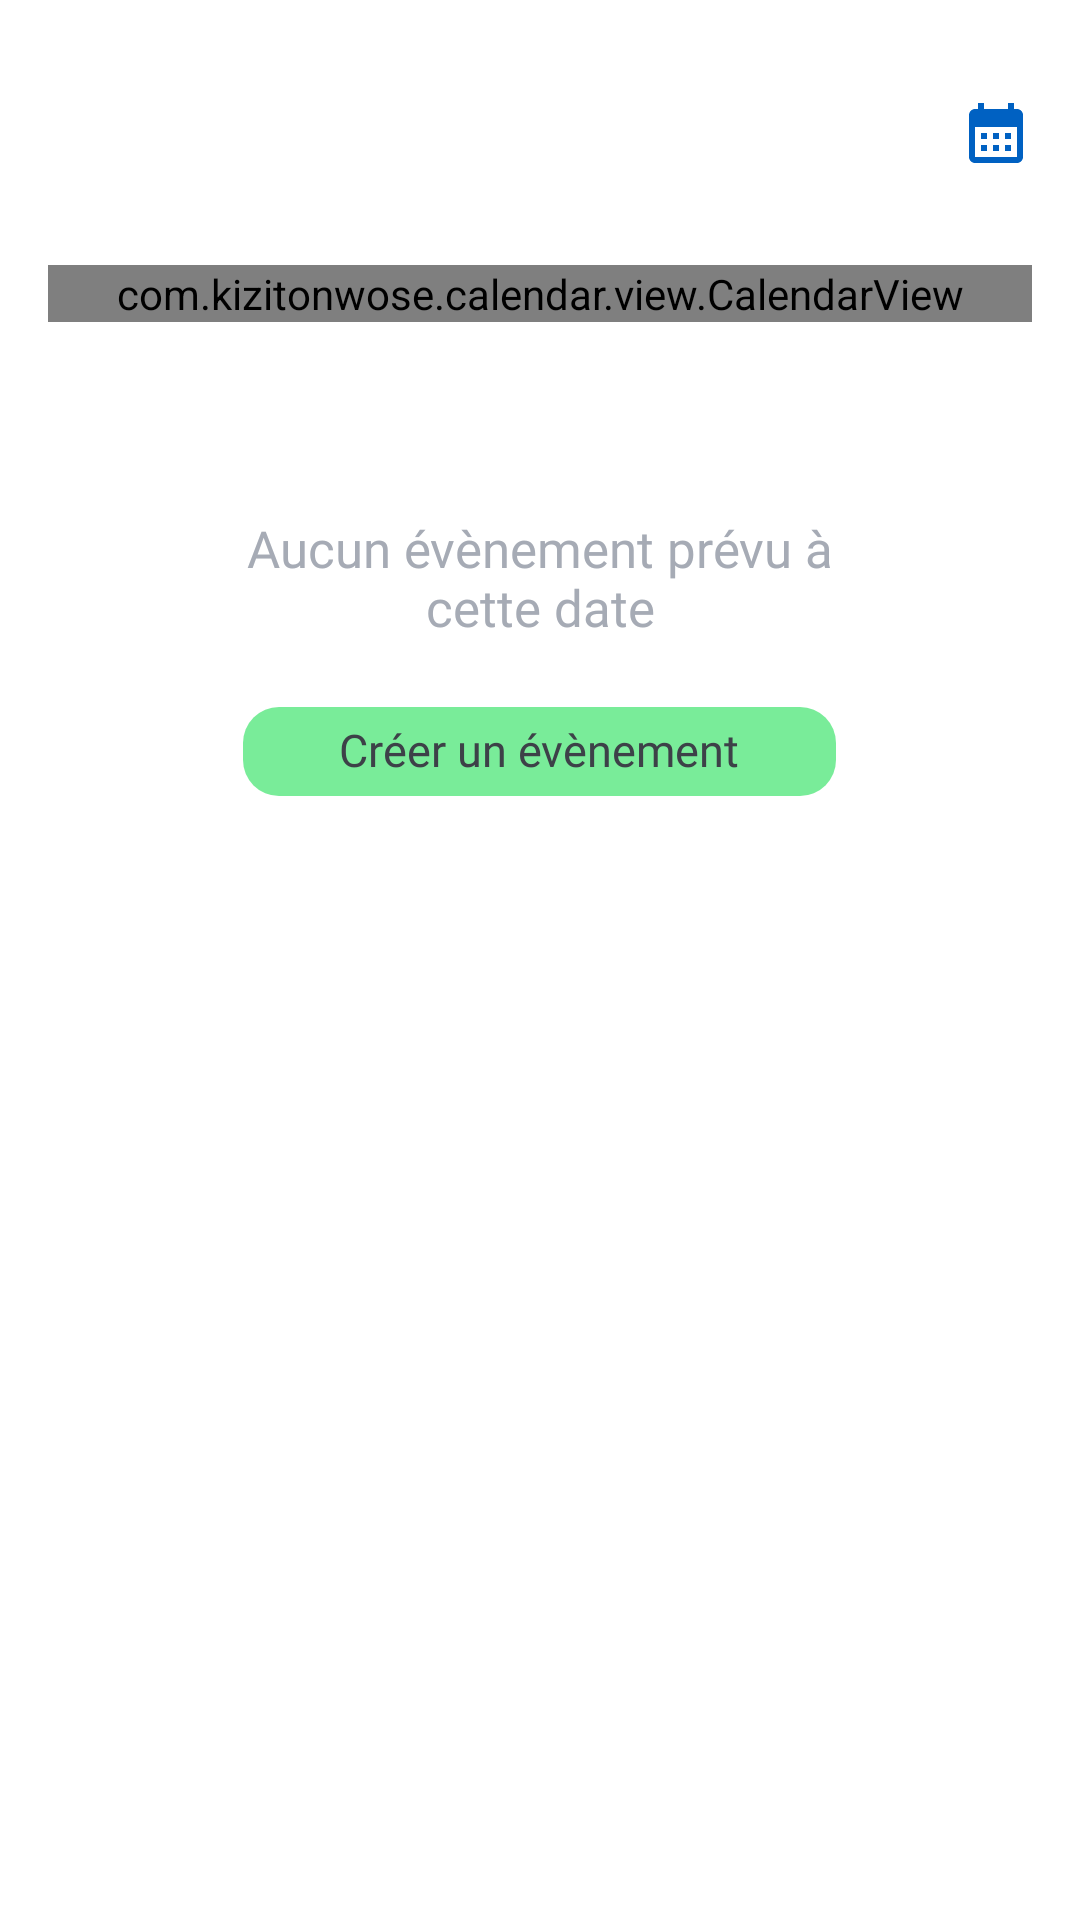

The Android layout XML behind this screen, and the referenced resources:
<!-- AndroidManifest.xml: application theme AppTheme -->
<!-- res/layout/fragment_planning.xml -->
<?xml version="1.0" encoding="utf-8"?>
<androidx.constraintlayout.widget.ConstraintLayout xmlns:android="http://schemas.android.com/apk/res/android"
    xmlns:app="http://schemas.android.com/apk/res-auto"
    android:layout_width="match_parent"
    android:layout_height="match_parent"
    xmlns:tools="http://schemas.android.com/tools"
    android:background="@color/white">
    <View
        android:id="@+id/date_margin_start"
        android:layout_width="32dp"
        android:layout_height="1dp"
        app:layout_constraintTop_toTopOf="@id/calendar_date"
        app:layout_constraintBottom_toBottomOf="@+id/calendar_date"
        app:layout_constraintStart_toStartOf="parent"/>
    <androidx.appcompat.widget.AppCompatTextView
        android:id="@+id/calendar_date_day"
        android:layout_width="0dp"
        android:layout_height="wrap_content"
        android:layout_marginEnd="16dp"
        android:layout_marginTop="24dp"
        android:gravity="start"
        tools:text="12"
        android:fontFamily="@font/sf_pro_display_bold"
        android:textColor="@color/greys_700"
        android:textSize="30sp"
        android:textStyle="bold"
        app:layout_constraintTop_toTopOf="parent"
        app:layout_constraintStart_toEndOf="@+id/date_margin_start"
        android:visibility="gone"/>
    <androidx.appcompat.widget.AppCompatTextView
        android:id="@+id/calendar_date"
        android:layout_width="0dp"
        android:layout_height="wrap_content"
        android:layout_marginStart="8dp"
        android:layout_marginEnd="16dp"
        android:layout_marginTop="24dp"
        android:gravity="start"
        tools:text="Novembre 2022"
        android:fontFamily="@font/sf_pro_display_bold"
        android:textColor="@color/greys_700"
        android:textSize="30sp"
        android:textStyle="bold"
        app:layout_constraintTop_toTopOf="parent"
        app:layout_constraintStart_toEndOf="@+id/calendar_date_day"
        app:layout_constraintEnd_toStartOf="@+id/calendar_select_date_button"/>
    <androidx.appcompat.widget.AppCompatImageButton
        android:id="@+id/calendar_select_date_button"
        android:layout_width="wrap_content"
        android:layout_height="wrap_content"
        android:layout_marginHorizontal="8dp"
        android:padding="8dp"
        app:layout_constraintTop_toTopOf="@id/calendar_date"
        app:layout_constraintBottom_toBottomOf="@+id/calendar_date"
        app:layout_constraintEnd_toEndOf="parent"
        android:src="@drawable/ic_calendar_month"
        android:background="@android:color/transparent"
        />
    <androidx.core.widget.NestedScrollView
        android:id="@+id/planning_scroll_view"
        android:layout_width="match_parent"
        android:layout_height="0dp"
        app:layout_constraintTop_toBottomOf="@id/calendar_date"
        app:layout_constraintBottom_toBottomOf="parent"
        >
        <androidx.appcompat.widget.LinearLayoutCompat
            android:layout_width="match_parent"
            android:layout_height="wrap_content"
            android:orientation="vertical">

            <com.kizitonwose.calendar.view.CalendarView
                android:id="@+id/calendar_view"
                android:layout_width="match_parent"
                android:layout_height="wrap_content"
                android:layout_marginTop="24dp"
                android:layout_marginHorizontal="16dp"
                app:cv_dayViewResource="@layout/view_calendar_day"
                app:cv_orientation="horizontal"
                app:cv_daySize="seventhWidth"
                app:cv_weekHeaderResource="@layout/calendar_day_legend"
                app:layout_constraintStart_toStartOf="parent"
                app:layout_constraintEnd_toEndOf="parent"
                app:layout_constraintTop_toBottomOf="@+id/calendar_date" />


            <androidx.appcompat.widget.AppCompatTextView
                android:id="@+id/planning_no_item_placeholder"
                android:layout_width="wrap_content"
                android:layout_height="wrap_content"
                android:layout_gravity="center"
                android:gravity="center"
                android:layout_marginTop="64dp"
                android:layout_marginHorizontal="64dp"
                android:fontFamily="@font/sf_pro_text_semibold"
                android:textSize="17sp"
                android:textColor="@color/greys_300"
                android:text="@string/planning_no_item_placeholder"
                />

            <androidx.appcompat.widget.AppCompatTextView
                android:id="@+id/planning_add_event_button"
                android:layout_width="wrap_content"
                android:layout_height="wrap_content"
                android:layout_marginTop="22dp"
                android:layout_gravity="center"
                android:gravity="center"
                android:paddingVertical="6dp"
                android:background="@drawable/background_validation_button"
                android:paddingHorizontal="32dp"
                android:fontFamily="@font/sf_pro_text_medium"
                android:textColor="@color/greys_700"
                android:textSize="15sp"
                android:text="@string/new_event_button"
                android:includeFontPadding="false"
                android:textAllCaps="false"
                android:clickable="true"
                android:focusable="true"
                android:foreground="?android:attr/selectableItemBackground"
                />

            <androidx.recyclerview.widget.RecyclerView
                android:id="@+id/planning_planning_recyclerview"
                android:layout_width="match_parent"
                android:layout_height="wrap_content"
                android:layout_marginHorizontal="16dp"
                android:layout_marginVertical="16dp"/>

        </androidx.appcompat.widget.LinearLayoutCompat>
    </androidx.core.widget.NestedScrollView>


</androidx.constraintlayout.widget.ConstraintLayout>
<!-- res/layout/view_calendar_day.xml (included above) -->
<?xml version="1.0" encoding="utf-8"?>
<androidx.appcompat.widget.LinearLayoutCompat xmlns:android="http://schemas.android.com/apk/res/android"
    android:layout_width="match_parent"
    android:layout_height="wrap_content"
    xmlns:tools="http://schemas.android.com/tools"
    android:orientation="vertical"
    android:gravity="center">
<androidx.appcompat.widget.LinearLayoutCompat
    android:id="@+id/calendar_day_background"
    android:layout_width="wrap_content"
    android:layout_height="wrap_content"
    android:paddingTop="12dp"
    android:paddingHorizontal="8dp"
    android:background="@drawable/background_calendar_day"
    android:orientation="vertical"
    android:gravity="center">
    <androidx.appcompat.widget.AppCompatTextView
        android:id="@+id/calendar_day_day_number"
        android:layout_width="wrap_content"
        android:layout_height="wrap_content"
        android:gravity="center"
        android:textSize="18sp"
        android:textColor="@color/black"
        android:fontFamily="@font/sf_pro_text_semibold"
        tools:text="31"
        android:textStyle="bold"
        android:layout_marginBottom="3dp"
        />
    <androidx.appcompat.widget.AppCompatTextView
        android:id="@+id/calendar_day_day_text"
        android:layout_width="wrap_content"
        android:layout_height="wrap_content"
        android:layout_marginTop="3dp"
        android:gravity="center"
        android:textSize="15sp"
        android:textColor="@color/black"
        android:fontFamily="@font/sf_pro_text_medium"
        android:textStyle="normal"
        android:text="Oct."
        />
    <View
        android:id="@+id/calendar_day_dot"
        android:layout_width="8dp"
        android:layout_height="8dp"
        android:background="@drawable/background_calendar_dot"
        android:layout_gravity="center"
        android:layout_marginVertical="4dp"
        />
</androidx.appcompat.widget.LinearLayoutCompat>

</androidx.appcompat.widget.LinearLayoutCompat>
<!-- res/layout/calendar_day_legend.xml (included above) -->
<?xml version="1.0" encoding="utf-8"?>
<LinearLayout xmlns:android="http://schemas.android.com/apk/res/android"
    xmlns:tools="http://schemas.android.com/tools"
    android:id="@+id/legend_layout"
    android:layout_width="match_parent"
    android:layout_height="wrap_content"
    android:gravity="center"
    android:orientation="horizontal"
    tools:ignore="HardcodedText">

    <TextView
        android:id="@+id/monday"
        android:layout_width="0dp"
        android:layout_height="wrap_content"
        android:layout_weight="1"
        android:gravity="center"
        android:text="L"
        android:fontFamily="@font/sf_pro_text_semibold"
        android:textColor="@color/greys_300"
        android:textSize="13sp"
        android:tag="monday"/>

    <TextView
        android:id="@+id/tuesday"
        android:layout_width="0dp"
        android:layout_height="wrap_content"
        android:layout_weight="1"
        android:gravity="center"
        android:text="M"
        android:fontFamily="@font/sf_pro_text_semibold"
        android:textColor="@color/greys_300"
        android:textSize="13sp" />


    <TextView
        android:id="@+id/wednesday"
        android:layout_width="0dp"
        android:layout_height="wrap_content"
        android:layout_weight="1"
        android:gravity="center"
        android:text="M"
        android:fontFamily="@font/sf_pro_text_semibold"
        android:textColor="@color/greys_300"
        android:textSize="13sp" />

    <TextView
        android:id="@+id/thursday"
        android:layout_width="0dp"
        android:layout_height="wrap_content"
        android:layout_weight="1"
        android:gravity="center"
        android:text="M"
        android:fontFamily="@font/sf_pro_text_semibold"
        android:textColor="@color/greys_300"
        android:textSize="13sp" />

    <TextView
        android:id="@+id/friday"
        android:layout_width="0dp"
        android:layout_height="wrap_content"
        android:layout_weight="1"
        android:gravity="center"
        android:text="M"
        android:fontFamily="@font/sf_pro_text_semibold"
        android:textColor="@color/greys_300"
        android:textSize="13sp" />

    <TextView
        android:id="@+id/saturday"
        android:layout_width="0dp"
        android:layout_height="wrap_content"
        android:layout_weight="1"
        android:gravity="center"
        android:text="M"
        android:fontFamily="@font/sf_pro_text_semibold"
        android:textColor="@color/greys_300"
        android:textSize="13sp" />

    <TextView
        android:id="@+id/sunday"
        android:layout_width="0dp"
        android:layout_height="wrap_content"
        android:layout_weight="1"
        android:gravity="center"
        android:text="M"
        android:fontFamily="@font/sf_pro_text_semibold"
        android:textColor="@color/greys_300"
        android:textSize="13sp" />

</LinearLayout>
<!-- resources referenced by this layout -->
<resources>
  <color name="black">#FF000000</color>
  <color name="greys_300">#A6ABB5</color>
  <color name="greys_700">#3D4148</color>
  <color name="white">#FFFFFFFF</color>
  <!-- drawable background_calendar_day (drawable) -->
  <?xml version="1.0" encoding="utf-8"?>
  <selector xmlns:android="http://schemas.android.com/apk/res/android">
      <item android:state_selected="false" android:state_enabled="true">
          <shape android:shape="rectangle">
              <corners android:radius="30dp"/>
              <solid android:color="@android:color/transparent"/>
          </shape>
      </item>
      <item android:state_selected="true" android:state_enabled="true">
          <shape android:shape="rectangle">
              <corners android:radius="30dp"/>
              <solid android:color="#A5CEEA"/>
          </shape>
      </item>
  </selector>
  <!-- drawable background_calendar_dot (drawable) -->
  <?xml version="1.0" encoding="utf-8"?>
  <shape xmlns:android="http://schemas.android.com/apk/res/android"
      android:shape="oval">
      <solid android:color="@color/alert_red"/>
  
  </shape>
  <!-- drawable background_validation_button (drawable) -->
  <?xml version="1.0" encoding="utf-8"?>
  <selector  xmlns:android="http://schemas.android.com/apk/res/android"
      >
      <item android:state_enabled="true">
          <shape
              android:shape="rectangle">
              <solid android:color="@color/green_validation"/>
              <corners android:radius="12dp"/>
          </shape>
      </item>
      <item android:state_enabled="false">
          <shape
              android:shape="rectangle">
              <solid android:color="@color/green_validation_transp"/>
              <corners android:radius="12dp"/>
          </shape>
      </item>
  </selector>
  <!-- drawable ic_calendar_month (drawable) -->
  <vector android:height="24dp" android:tint="#0061C2"
      android:viewportHeight="24" android:viewportWidth="24"
      android:width="24dp" xmlns:android="http://schemas.android.com/apk/res/android">
      <path android:fillColor="@android:color/white" android:pathData="M19,4h-1V2h-2v2H8V2H6v2H5C3.89,4 3.01,4.9 3.01,6L3,20c0,1.1 0.89,2 2,2h14c1.1,0 2,-0.9 2,-2V6C21,4.9 20.1,4 19,4zM19,20H5V10h14V20zM9,14H7v-2h2V14zM13,14h-2v-2h2V14zM17,14h-2v-2h2V14zM9,18H7v-2h2V18zM13,18h-2v-2h2V18zM17,18h-2v-2h2V18z"/>
  </vector>
  <string name="new_event_button">Créer un évènement</string>
  <string name="planning_no_item_placeholder">Aucun évènement prévu à cette date</string>
  <style name="AppTheme" parent="Theme.MaterialComponents.Light.NoActionBar">
          <item name="colorPrimary">@color/colorPrimary</item>
          <item name="colorPrimaryDark">@color/colorPrimary</item>
          <item name="colorAccent">@color/colorPrimaryLight</item>
      </style>
  <color name="alert_red">#E5707E</color>
  <color name="green_validation">#79EC99</color>
  <color name="green_validation_transp">#8079EC99</color>
  <color name="colorPrimary">#1746A2</color>
  <color name="colorPrimaryLight">#67AEEE</color>
</resources>
